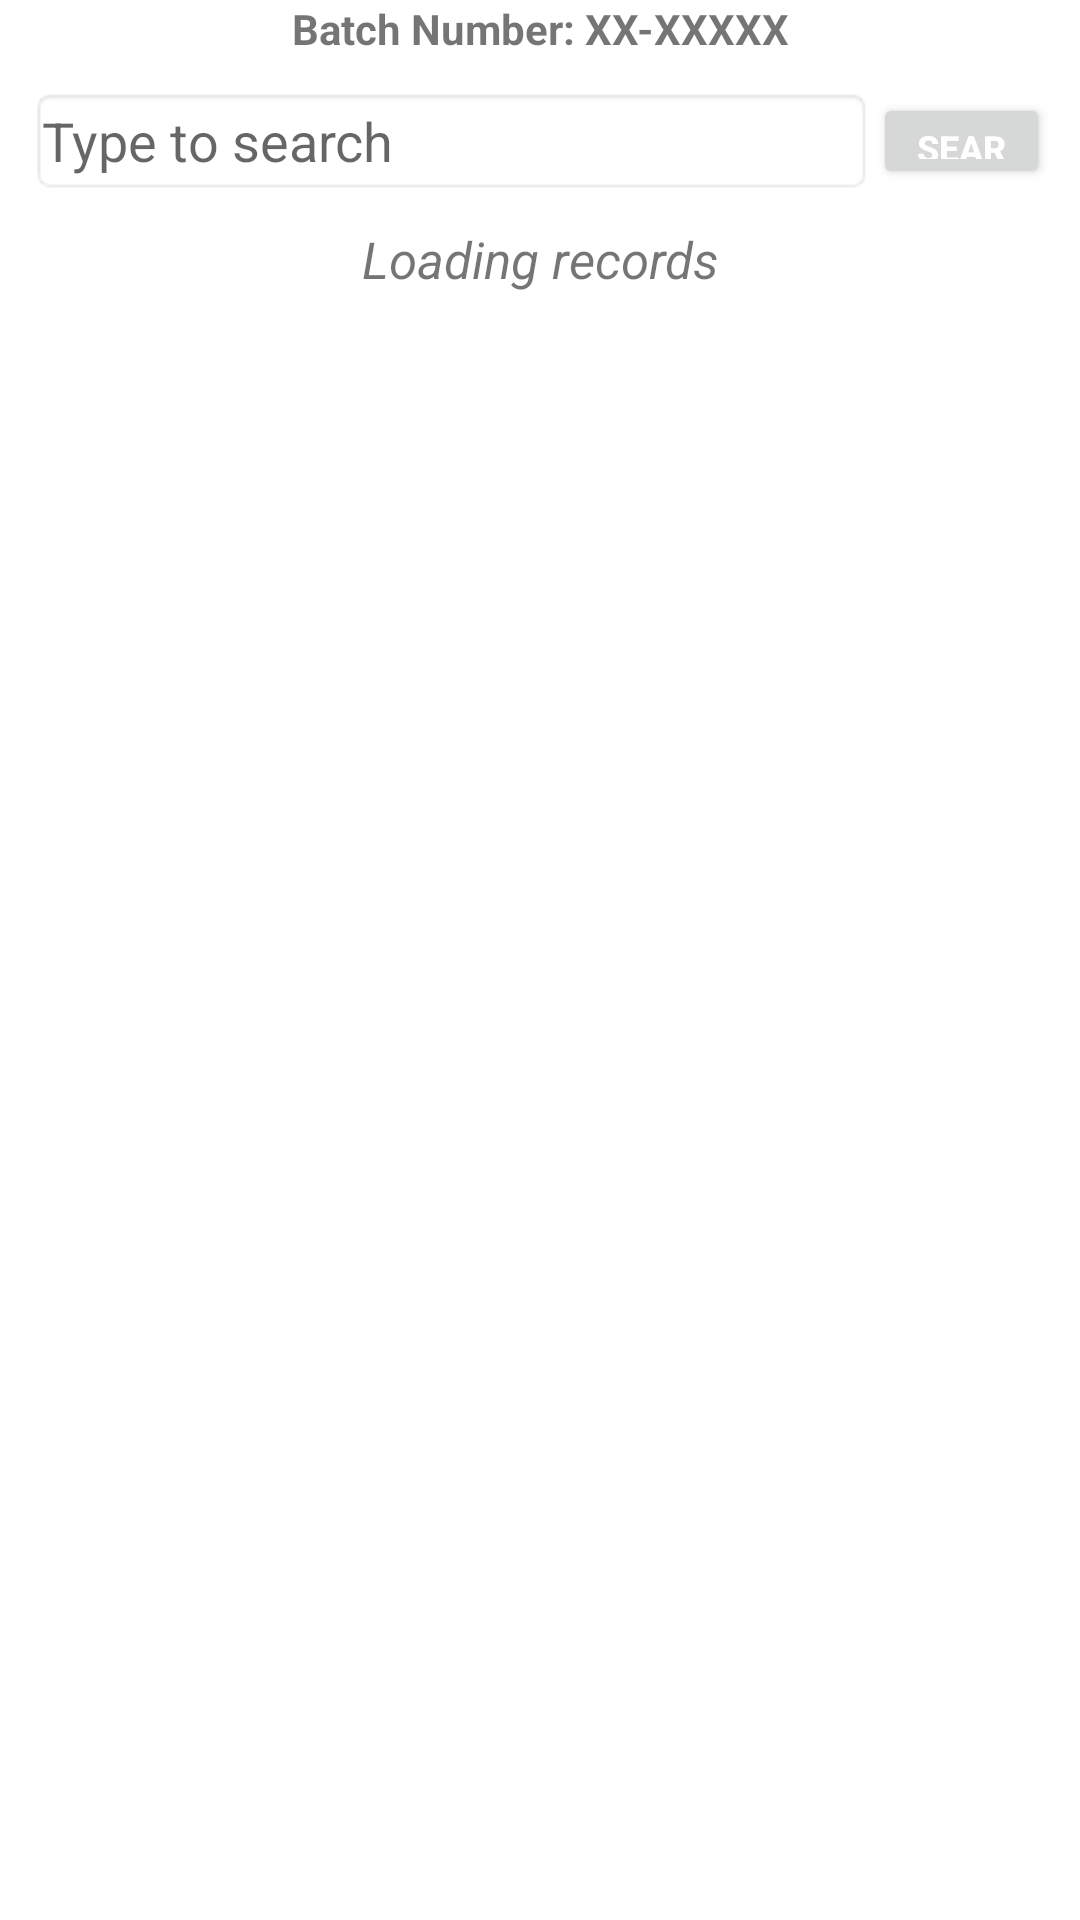

Layout XML and referenced resources for this Android screen:
<!-- AndroidManifest.xml: application theme Theme.LoginDemoProject -->
<!-- res/layout/activity_batch_details.xml -->
<?xml version="1.0" encoding="utf-8"?>
<LinearLayout xmlns:android="http://schemas.android.com/apk/res/android"
    xmlns:tools="http://schemas.android.com/tools"
    android:orientation="vertical"
    android:layout_width="match_parent"
    android:layout_height="match_parent">


    <TextView
        android:id="@+id/batchNumber"
        android:layout_width="match_parent"
        android:layout_height="wrap_content"
        android:text="Batch Number: XX-XXXXX"
        android:layout_gravity="center_horizontal"
        android:gravity="center_horizontal"
        android:textStyle="bold"/>

    <LinearLayout
        android:layout_width="match_parent"
        android:layout_height="wrap_content"
        android:layout_margin="10dp"
        android:focusableInTouchMode="true"
        android:gravity="center"
        android:orientation="horizontal"
        android:weightSum="6">

        <EditText
            android:id="@+id/et_order_id"
            android:layout_width="match_parent"
            android:layout_height="36dp"
            android:layout_weight="5"
            android:background="@android:drawable/editbox_background"
            android:hint="Type to search"
            android:maxLines="1"
            android:paddingLeft="4dp" />

        <Button
            android:id="@+id/btn_search"
            android:layout_width="71dp"
            android:layout_height="32dp"
            android:layout_weight="1"
            android:text="Search"
            android:textColor="@android:color/white"
            android:textSize="12sp"
            android:textStyle="bold" />
    </LinearLayout>

    <LinearLayout
        android:layout_width="match_parent"
        android:layout_height="wrap_content"
        android:layout_gravity="center"
        android:gravity="center"
        android:orientation="horizontal">

        <TextView
            android:id="@+id/recordMessage"
            android:layout_width="match_parent"
            android:layout_height="match_parent"
            android:text="Loading records"
            android:textAlignment="center"
            android:gravity="center_horizontal"
            android:textSize="17sp"
            android:textStyle="italic" />

    </LinearLayout>

    <androidx.recyclerview.widget.RecyclerView
        android:id="@+id/recycler_view_batch_details"
        android:layout_width="match_parent"
        android:layout_height="wrap_content"
        android:layout_marginTop="10dp"
        />

</LinearLayout>
<!-- resources referenced by this layout -->
<resources>
  <style name="Theme.LoginDemoProject" parent="Theme.MaterialComponents.DayNight.DarkActionBar">
          
          <item name="colorPrimary">@color/purple_500</item>
          <item name="colorPrimaryVariant">@color/purple_700</item>
          <item name="colorOnPrimary">@color/white</item>
          
          <item name="colorSecondary">@color/teal_200</item>
          <item name="colorSecondaryVariant">@color/teal_700</item>
          <item name="colorOnSecondary">@color/black</item>
          
          <item name="android:statusBarColor" tools:targetApi="l">?attr/colorPrimaryVariant</item>
          
      </style>
  <color name="purple_500">#FF6200EE</color>
  <color name="purple_700">#FF3700B3</color>
  <color name="white">#FFFFFFFF</color>
  <color name="teal_200">#FF03DAC5</color>
  <color name="teal_700">#FF018786</color>
  <color name="black">#FF000000</color>
</resources>
